Run: headless pygame with SDL's dummy video driver; simulated clock (each Clock.tick advances the game by its frame time, no real sleeping); random seed 0; keys injected as events and as key.get_pressed() state; no mouse input.
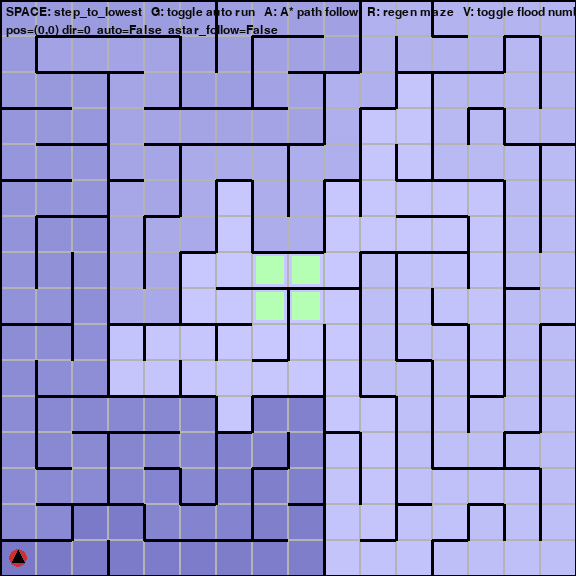
Frame 1 of 4 · flips 1–60 · no input
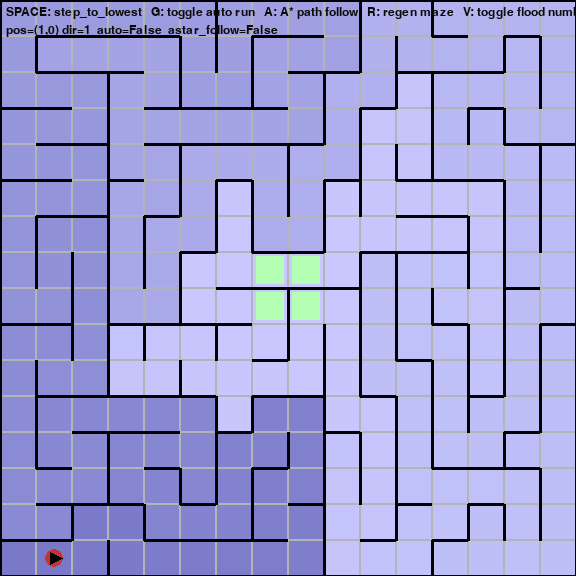
Frame 2 of 4 · flips 61–180 · tapped SPACE, RETURN · held RIGHT (→), D
Frame 3 of 4 · flips 181–300 · held DOWN (↓), S · screen unchanged from frame 2, image omitted
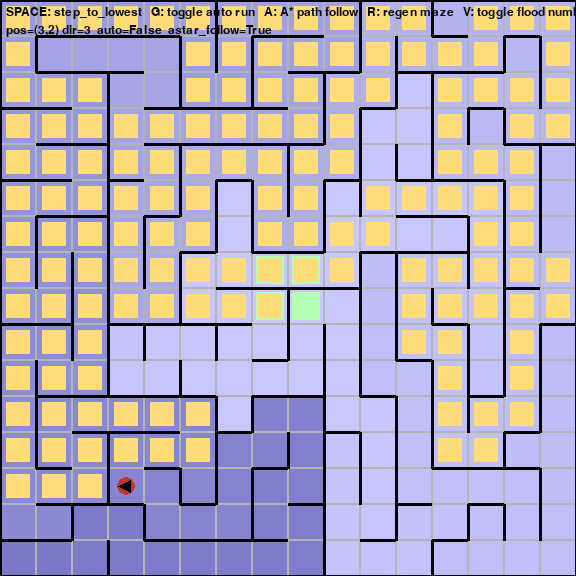
Frame 4 of 4 · flips 301–420 · held LEFT (←), A, UP (↑), W

The pygame program that drew these frames:

#!/usr/bin/env python3
"""
micromouse_sim.py
Single-file Micro-Mouse / Flood-Fill simulation in Python + pygame.

Features:
- Generates a random perfect maze (recursive backtracker).
- Stores walls as bitmask per cell like Arduino code:
    bit 0 (1) = North wall
    bit 1 (2) = East wall
    bit 2 (4) = South wall
    bit 3 (8) = West wall
- Flood-fill (BFS from center 2x2) to produce distance map.
- step_to_lowest() moves the mouse to a neighbor with lower flood value (tie prefers current direction).
- A* path find from current to center (for comparison/demo).
- Controls:
    SPACE = single step (compute flood then step once)
    G = run auto (animate until reach center)
    A = compute A* path and follow it (press again to stop)
    R = regenerate maze / reset mouse
    V = toggle display flood numbers
    ESC or window close to exit
"""

import pygame, sys, random, math
from collections import deque, namedtuple
from heapq import heappush, heappop

# ---------- Config ----------
N = 16              # maze size NxN (matches your Arduino 16x16 example)
CELL = 36           # pixels per cell
WINDOW = N * CELL
FPS = 30
# directions: 0=N, 1=E, 2=S, 3=W  (same as your Arduino)
dx = [0, 1, 0, -1]
dy = [1, 0, -1, 0]
# bitmask flags
W_NORTH = 1  # bit 0
W_EAST  = 2  # bit 1
W_SOUTH = 4  # bit 2
W_WEST  = 8  # bit 3

# ---------- State ----------
walls = [[0 for _ in range(N)] for _ in range(N)]   # bitmask
flood = [[999 for _ in range(N)] for _ in range(N)]
visited = [[0 for _ in range(N)] for _ in range(N)]

curr_x, curr_y = 0, 0
Direction = 0  # current heading
auto_run = False
show_nums = False
follow_astar = False
astar_path = []

# center cells like Arduino: (7,7),(7,8),(8,7),(8,8) for N=16
center_coords = [(N//2 - 1, N//2 - 1), (N//2 - 1, N//2),
                 (N//2, N//2 - 1), (N//2, N//2)]

# ---------- Maze generation ----------
def generate_maze():
    """
    Create a perfect maze using recursive backtracker.
    We'll carve passages between cells and then set wall bitmasks accordingly.
    """
    # adjacency - initially no connections
    conn = [[set() for _ in range(N)] for _ in range(N)]
    stack = []
    sx, sy = 0, 0
    visited_gen = [[False]*N for _ in range(N)]
    visited_gen[sx][sy] = True
    stack.append((sx, sy))
    while stack:
        x,y = stack[-1]
        neighbors = []
        for d in range(4):
            nx, ny = x + dx[d], y + dy[d]
            if 0 <= nx < N and 0 <= ny < N and not visited_gen[nx][ny]:
                neighbors.append((nx, ny, d))
        if neighbors:
            nx, ny, d = random.choice(neighbors)
            visited_gen[nx][ny] = True
            # connect x,y <-> nx,ny
            conn[x][y].add((nx,ny))
            conn[nx][ny].add((x,y))
            stack.append((nx,ny))
        else:
            stack.pop()
    # convert connections to walls bitmask: start with all walls then remove where connection exists
    for x in range(N):
        for y in range(N):
            w = 0
            # assume wall exists unless connection tells otherwise
            # check each direction
            for d in range(4):
                nx, ny = x + dx[d], y + dy[d]
                if 0 <= nx < N and 0 <= ny < N:
                    if (nx,ny) in conn[x][y]:
                        # no wall in direction d
                        pass
                    else:
                        # set wall
                        if d == 0: w |= W_NORTH
                        elif d == 1: w |= W_EAST
                        elif d == 2: w |= W_SOUTH
                        elif d == 3: w |= W_WEST
                else:
                    # border walls
                    if d == 0: w |= W_NORTH
                    elif d == 1: w |= W_EAST
                    elif d == 2: w |= W_SOUTH
                    elif d == 3: w |= W_WEST
            walls[x][y] = w

# ---------- Flood fill (BFS from center cells) ----------
def flood_fill():
    """Compute flood[][] as distance to nearest center cell (BFS)."""
    # reset
    for i in range(N):
        for j in range(N):
            visited[i][j] = 0
            flood[i][j] = 999
    q = deque()
    # seed centers as value 0
    for (cx,cy) in center_coords:
        flood[cx][cy] = 0
        visited[cx][cy] = 1
        q.append((cx,cy))
    while q:
        cx, cy = q.popleft()
        val = flood[cx][cy]
        for d in range(4):
            nx, ny = cx + dx[d], cy + dy[d]
            if 0 <= nx < N and 0 <= ny < N:
                # if no wall in direction d from (cx,cy)
                if not (walls[cx][cy] & (1 << d)):   # same test as Arduino hasWall
                    if not visited[nx][ny]:
                        flood[nx][ny] = val + 1
                        visited[nx][ny] = 1
                        q.append((nx,ny))

# ---------- Helpers ----------
def has_wall(x,y,dir):
    return (walls[x][y] & (1 << dir)) != 0

def turn_to_dir(newdir):
    """Simulate turning; in simulation we only update Direction variable.
       Returns tuple of (turns_string) mostly for debug/animation future use."""
    global Direction
    old = Direction
    Direction = newdir
    # could return sequence of actions like "L","R" etc. but not needed now
    return

def step_to_lowest():
    """
    Move to neighboring cell with lowest flood value (prefer current direction).
    Mirrors stepToLowestNeighborStatic logic from your Arduino code.
    """
    global curr_x, curr_y, Direction
    bestDir = -1
    bestVal = 999
    for d in range(4):
        nx = curr_x + dx[d]; ny = curr_y + dy[d]
        if 0 <= nx < N and 0 <= ny < N:
            if not has_wall(curr_x,curr_y,d):
                if flood[nx][ny] < bestVal:
                    bestVal = flood[nx][ny]
                    bestDir = d
    if bestDir == -1:
        return False  # stuck or surrounded
    # prefer current direction if equal
    for d in range(4):
        nx = curr_x + dx[d]; ny = curr_y + dy[d]
        if 0 <= nx < N and 0 <= ny < N:
            if not has_wall(curr_x,curr_y,d):
                if flood[nx][ny] == bestVal and d == Direction:
                    bestDir = d
                    break
    # turn and move
    turn_to_dir(bestDir)
    curr_x += dx[Direction]; curr_y += dy[Direction]
    return True

# ---------- A* for comparison ----------
def heuristic(a, b):
    (x1,y1) = a; (x2,y2) = b
    # Manhattan in grid
    return abs(x1-x2) + abs(y1-y2)
#-----------------------------------------------------
def astar(start, goal):
    """Return path list of (x,y) from start to goal or [] if none."""
    sx, sy = start
    gx, gy = goal
    open_set = []
    heappush(open_set, (0 + heuristic(start, goal), 0, start, None))
    came = {}
    gscore = {start: 0}
    while open_set:
        f, g, current, parent = heappop(open_set)
        if current in came:
            continue
        came[current] = parent
        if current == goal:
            # reconstruct
            path = []
            cur = current
            while cur:
                path.append(cur)
                cur = came[cur]
            path.reverse()
            return path
        cx, cy = current
        for d in range(4):
            nx, ny = cx + dx[d], cy + dy[d]
            if 0 <= nx < N and 0 <= ny < N:
                if not has_wall(cx,cy,d):
                    neighbor = (nx,ny)
                    tentative = g + 1
                    if neighbor not in gscore or tentative < gscore[neighbor]:
                        gscore[neighbor] = tentative
                        heappush(open_set, (tentative + heuristic(neighbor, goal), tentative, neighbor, current))
    return []

# ---------- Drawing ----------
pygame.init()
screen = pygame.display.set_mode((WINDOW, WINDOW))
pygame.display.set_caption("Micro-Mouse Flood-Fill Simulation")
clock = pygame.time.Clock()
font = pygame.font.SysFont(None, 18)

def cell_to_screen(x,y):
    # our flood/grid uses x to right, y upwards (Arduino style). 
    # Pygame Y grows down, so invert y when drawing: screen_y = (N-1-y)
    return x * CELL, (N-1-y) * CELL

def draw():
    screen.fill((230,230,230))
    # background based on flood value
    maxf = max(max((v for v in row if v<999), default=0) for row in flood)
    for x in range(N):
        for y in range(N):
            fx = flood[x][y]
            sx, sy = cell_to_screen(x,y)
            # color gradient: closer to center -> darker blue
            if fx >= 999:
                color = (240,240,240)
            else:
                # normalize
                t = fx / (maxf+1) if maxf>0 else 0
                blue = 200 + int((1 - t) * 55)
                color = (200 - int(t*80), 200 - int(t*80), blue)
            pygame.draw.rect(screen, color, (sx, sy, CELL, CELL))
            # optional flood number
            if show_nums and fx < 999:
                txt = font.render(str(fx), True, (0,0,0))
                screen.blit(txt, (sx + 3, sy + 3))
            # draw cell border faint
            pygame.draw.rect(screen, (180,180,180), (sx,sy,CELL,CELL), 1)
            # draw walls
            # note: walls bits: N=1, E=2, S=4, W=8
            if walls[x][y] & W_NORTH:
                pygame.draw.line(screen, (0,0,0), (sx, sy), (sx + CELL, sy), 3)
            if walls[x][y] & W_EAST:
                pygame.draw.line(screen, (0,0,0), (sx + CELL, sy), (sx + CELL, sy + CELL), 3)
            if walls[x][y] & W_SOUTH:
                pygame.draw.line(screen, (0,0,0), (sx, sy + CELL), (sx + CELL, sy + CELL), 3)
            if walls[x][y] & W_WEST:
                pygame.draw.line(screen, (0,0,0), (sx, sy), (sx, sy + CELL), 3)
    # draw center area
    for (cx,cy) in center_coords:
        sx, sy = cell_to_screen(cx,cy)
        pygame.draw.rect(screen, (180,255,180), (sx+4, sy+4, CELL-8, CELL-8))
    # draw astar path if exists
    if astar_path:
        for (px,py) in astar_path:
            sx, sy = cell_to_screen(px,py)
            pygame.draw.rect(screen, (255,220,120), (sx+6, sy+6, CELL-12, CELL-12))
    # draw mouse
    mx, my = cell_to_screen(curr_x, curr_y)
    cx_pix = mx + CELL//2
    cy_pix = my + CELL//2
    pygame.draw.circle(screen, (200,50,50), (cx_pix, cy_pix), CELL//4)
    # direction arrow
    if Direction == 0:
        arrow = [(cx_pix, cy_pix - 8), (cx_pix-6, cy_pix+4), (cx_pix+6, cy_pix+4)]
    elif Direction == 1:
        arrow = [(cx_pix + 8, cy_pix), (cx_pix-4, cy_pix-6), (cx_pix-4, cy_pix+6)]
    elif Direction == 2:
        arrow = [(cx_pix, cy_pix + 8), (cx_pix-6, cy_pix-4), (cx_pix+6, cy_pix-4)]
    else:
        arrow = [(cx_pix - 8, cy_pix), (cx_pix+4, cy_pix-6), (cx_pix+4, cy_pix+6)]
    pygame.draw.polygon(screen, (0,0,0), arrow)

    # HUD
    hud = [
        "SPACE: step_to_lowest   G: toggle auto run   A: A* path follow   R: regen maze   V: toggle flood numbers",
        f"pos=({curr_x},{curr_y}) dir={Direction}  auto={auto_run}  astar_follow={follow_astar}"
    ]
    for i, line in enumerate(hud):
        txt = font.render(line, True, (10,10,10))
        screen.blit(txt, (6, 6 + i*18))

    pygame.display.flip()

# ---------- Initialize / reset ----------
def reset():
    global curr_x, curr_y, Direction, auto_run, astar_path, follow_astar
    generate_maze()
    # set initial mouse location (corner like Arduino start 0,0)
    curr_x, curr_y = 0, 0
    Direction = 0
    auto_run = False
    follow_astar = False
    astar_path = []
    flood_fill()

# ---------- Main loop ----------
def main():
    global auto_run, show_nums, curr_x, curr_y, Direction, follow_astar, astar_path
    reset()
    running = True
    step_timer = 0
    step_interval = 150  # ms per auto step
    while running:
        dt = clock.tick(FPS)
        step_timer += dt
        for event in pygame.event.get():
            if event.type == pygame.QUIT:
                running = False
                break
            if event.type == pygame.KEYDOWN:
                if event.key == pygame.K_ESCAPE:
                    running = False
                    break
                if event.key == pygame.K_SPACE:
                    # recompute flood then single step
                    flood_fill()
                    step_to_lowest()
                if event.key == pygame.K_g:
                    auto_run = not auto_run
                    follow_astar = False
                    astar_path = []
                if event.key == pygame.K_v:
                    show_nums = not show_nums
                if event.key == pygame.K_r:
                    reset()
                if event.key == pygame.K_b:  
                 curr_x, curr_y = 0, 0   
                 Direction = 0            
                   
                 flood_fill()
                     
                 #auto_run = False
                 #follow_astar = False
                 #astar_path = []    
                if event.key == pygame.K_a:
                    # compute A* from current to nearest center cell (choose center 0,0 index)
                    # here choose center_coords[0] as representative; better choose nearest center cell
                    # find nearest center by manhattan
                    best_c = min(center_coords, key=lambda c: heuristic((curr_x,curr_y), c))
                    path = astar((curr_x,curr_y), best_c)
                    if path:
                        astar_path = path[1:]  # exclude current
                        follow_astar = True
                        auto_run = False
                    else:
                        astar_path = []
                        follow_astar = False

        # actions
        if follow_astar and astar_path:
         # follow path with some delay
          if step_timer >= step_interval:
            step_timer = 0
            nx, ny = astar_path.pop(0)
        # compute direction to move
            for d in range(4):
                if curr_x + dx[d] == nx and curr_y + dy[d] == ny:
                    turn_to_dir(d)
                    curr_x, curr_y = nx, ny
                    break
        
          
            if (curr_x, curr_y) in center_coords:
                follow_astar = False
                astar_path = []
                auto_run = False
                print("Goal reached! You win!")

        elif auto_run:
            if step_timer >= step_interval:
                step_timer = 0
                flood_fill()
                moved = step_to_lowest()
                if not moved:
                    auto_run = False
        if (curr_x,curr_y) in center_coords:
            print("Goal reached! You win!")
            #running=False
            auto_run = False
            

        draw()
    pygame.quit()
    sys.exit()

if __name__ == "__main__":
    main()
